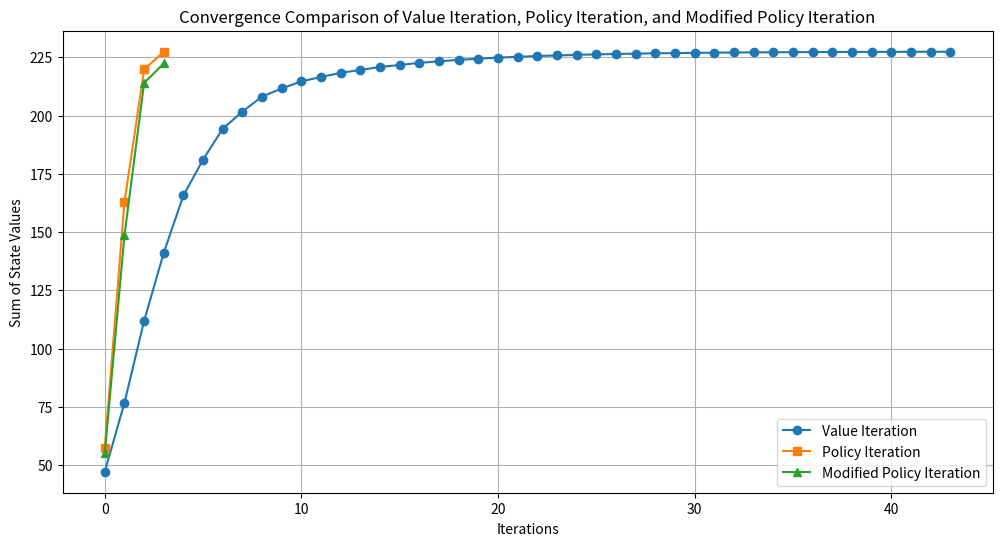

Python code for this plot:
import numpy as np
import matplotlib.pyplot as plt

states = 8  # number of states
actions = 4
A = ['lf', 'rf', 'lb', 'rb']  # actions
Terminal = ['','','','','', '', '', 'T']

gamma = 0.95
delta = 0.01  # Convergence threshold

# Rewards
Reward = [[0, 0, -1, -1], [2, 2, -1, -1], [1, 1, -1, -1], [-1, -1, -1, -1], [3, 3, -1, -1], [-3, -3, -1, -1], [-7, -7, -1, -1], [5, 5, -1, -1]]

# Transition Probabilities
TransitionProbability = [
    [[0.0, 0.0, 0.0, 0.0], [0.7, 0.3, 0.0, 0.0], [0.3, 0.7, 0.0, 0.0], [0.0, 0.0, 0.0, 0.0], [0.0, 0.0, 0.0, 0.0], [0.0, 0.0, 0.0, 0.0], [0.0, 0.0, 0.0, 0.0], [0.0, 0.0, 0.0, 0.0]],
    [[0.2, 0.1, 0.0, 0.7], [0.0, 0.0, 0.0, 0.0], [0.0, 0.0, 0.0, 0.0], [0.7, 0.2, 0.0, 0.1], [0.2, 0.7, 0.0, 0.1], [0.0, 0.0, 0.0, 0.0], [0.0, 0.0, 0.0, 0.0], [0.0, 0.0, 0.0, 0.0]],
    [[0.2, 0.1, 0.7, 0.0], [0.0, 0.0, 0.0, 0.0], [0.0, 0.0, 0.0, 0.0], [0.0, 0.0, 0.0, 0.0], [0.7, 0.2, 0.1, 0.0], [0.2, 0.7, 0.1, 0.0], [0.0, 0.0, 0.0, 0.0], [0.0, 0.0, 0.0, 0.0]],
    [[0.0, 0.0, 0.0, 0.0], [0.0, 0.0, 0.0, 1.0], [0.0, 0.0, 0.0, 0.0], [0.0, 0.0, 0.0, 0.0], [0.0, 0.0, 0.0, 0.0], [0.0, 0.0, 0.0, 0.0], [0.0, 0.0, 0.0, 0.0], [0.0, 0.0, 0.0, 0.0]],
    [[0.0, 0.0, 0.0, 0.0], [0.2, 0.1, 0.6, 0.1], [0.2, 0.1, 0.1, 0.6], [0.0, 0.0, 0.0, 0.0], [0.0, 0.0, 0.0, 0.0], [0.0, 0.0, 0.0, 0.0], [0.6, 0.2, 0.1, 0.1], [0.2, 0.6, 0.1, 0.1]],
    [[0.0, 0.0, 0.0, 0.0], [0.0, 0.0, 0.0, 0.0], [0.2, 0.1, 0.7, 0.0], [0.0, 0.0, 0.0, 0.0], [0.0, 0.0, 0.0, 0.0], [0.0, 0.0, 0.0, 0.0], [0.0, 0.0, 0.0, 0.0], [8.0, 0.0, 0.2, 0.0]],
    [[0.0, 0.0, 0.0, 0.0], [0.0, 0.0, 0.0, 0.0], [0.0, 0.0, 0.0, 0.0], [0.0, 0.0, 0.0, 0.0], [0.0, 0.0, 0.0, 1.0], [0.0, 0.0, 0.0, 0.0], [0.0, 0.0, 0.0, 0.0], [0.0, 0.0, 0.0, 0.0]],
    [[0.0, 0.0, 0.0, 0.0], [0.0, 0.0, 0.0, 0.0], [0.0, 0.0, 0.0, 0.0], [0.0, 0.0, 0.0, 0.0], [0.0, 0.0, 0.0, 0.0], [0.0, 0.0, 0.0, 0.0], [0.0, 0.0, 0.0, 0.0], [0.0, 0.0, 0.0, 0.0]]
]

def value_iteration():
    Value = [0] * states
    iterations = 0
    value_history = []

    while True:
        NewValue = [0] * states
        for i in range(states):
            for a in range(actions):
                value_temp = 0
                for j in range(states):
                    value_temp += TransitionProbability[i][j][a] * (Reward[j][a] + gamma * Value[j])
                NewValue[i] = max(NewValue[i], value_temp)

        bellman_factor = max(abs(Value[i] - NewValue[i]) for i in range(states))
        Value = NewValue
        iterations += 1
        value_history.append(sum(Value))  # Track total value for plotting

        if bellman_factor < delta:
            break

        # Determine the policy (Only one iteration to return the maximum action sequence)
    NewValue = [-1e10, -1e10, -1e10, -1e10, -1e10, -1e10, -1e10, -1e10]
    VI_policy = ['NA','NA','NA','NA','NA', 'NA', 'NA', 'NA']
    for i in range(states):
        for a in range(actions):
            value_temp = 0
            for j in range(states):
                value_temp += TransitionProbability[i][j][a] * (Reward[j][a] + gamma * Value[j])
            if(NewValue[i] < value_temp):
                VI_policy[i] = A[a]                                # The optimal policy
                NewValue[i] = max(NewValue[i], value_temp)
                # Determines witch action gives the highest value
    return iterations, value_history, VI_policy

def policy_iteration():
    PI_policy = ['lf']*states
    # Terminal = ['','','','','', '', '', 'T']
    Value = [0] * states
    iterations = 0
    value_history = []

    while True:
        # Policy Evaluation
        while True:
            max_change = 0
            for i in range(states):
                old_value = Value[i]
                action = A.index(PI_policy[i])
                value_temp = 0
                for j in range(states):
                    value_temp += TransitionProbability[i][j][action] * (Reward[j][action] + gamma * Value[j])
                Value[i] = value_temp
                max_change = max(max_change, abs(old_value - value_temp))
            if max_change < delta:
                break

        # Policy Improvement
        policy_stable = True
        for i in range(states):
            old_action = PI_policy[i]
            best_value = -1e10
            for a in range(actions):
                value_temp = 0
                for j in range(states):
                    value_temp += TransitionProbability[i][j][a] * (Reward[j][a] + gamma * Value[j])
                if value_temp > best_value:
                    best_action = A[a]
                    # if (Terminal[i] != 'T'):
                    # else:
                    #     best_action = 'T'
                    best_value = value_temp
            PI_policy[i] = best_action
            if old_action != best_action:
                policy_stable = False
        iterations += 1
        value_history.append(sum(Value))  # Track total value for plotting
        if policy_stable:
            break
    return iterations, value_history, PI_policy

def modified_policy_iteration(evaluation_steps=3):
    MPI_policy = ['lf'] * states
    Value = [0] * states
    iterations = 0
    value_history = []

    while True:
        # Partial Policy Evaluation
        for _ in range(evaluation_steps):
            for i in range(states):
                action = A .index(MPI_policy[i])
                value_temp = 0
                for j in range(states):
                    value_temp += TransitionProbability[i][j][action] * (Reward[j][action] + gamma * Value[j])
                Value[i] = value_temp

        # Policy Improvement
        policy_stable = True
        for i in range(states):
            old_action = MPI_policy[i]
            best_value = -1e10
            for a in range(actions):
                value_temp = 0
                for j in range(states):
                    value_temp += TransitionProbability[i][j][a] * (Reward[j][a] + gamma * Value[j])
                if value_temp > best_value:
                    best_value = value_temp
                    best_action = A[a]
            MPI_policy[i] = best_action
            if old_action != best_action:
                policy_stable = False

        iterations += 1
        value_history.append(sum(Value))  # Track total value for plotting
        if policy_stable:
            break

    return iterations, value_history, MPI_policy

# Run all three algorithms
vi_iterations, vi_history, vi_policy = value_iteration()
pi_iterations, pi_history, pi_policy = policy_iteration()
mpi_iterations, mpi_history, mpi_policy = modified_policy_iteration()

for i in range(states):
    if(Terminal[i] == 'T'):
        vi_policy[i] = 'T'
        pi_policy[i] = 'T'
        mpi_policy[i] = 'T'

print("The algoirthm's final policy of Value Iteration is:", vi_policy)
print("The algoirthm's final policy of Policy Iteration is:", pi_policy)
print("The algoirthm's final policy of Modified Policy Iteration is:", mpi_policy)

# Plot the results
plt.figure(figsize=(12, 6))
plt.plot(range(vi_iterations), vi_history, label='Value Iteration', marker='o')
plt.plot(range(pi_iterations), pi_history, label='Policy Iteration', marker='s')
plt.plot(range(mpi_iterations), mpi_history, label='Modified Policy Iteration', marker='^')
plt.xlabel('Iterations')
plt.ylabel('Sum of State Values')
plt.title('Convergence Comparison of Value Iteration, Policy Iteration, and Modified Policy Iteration')
plt.legend()
plt.grid()
plt.show()